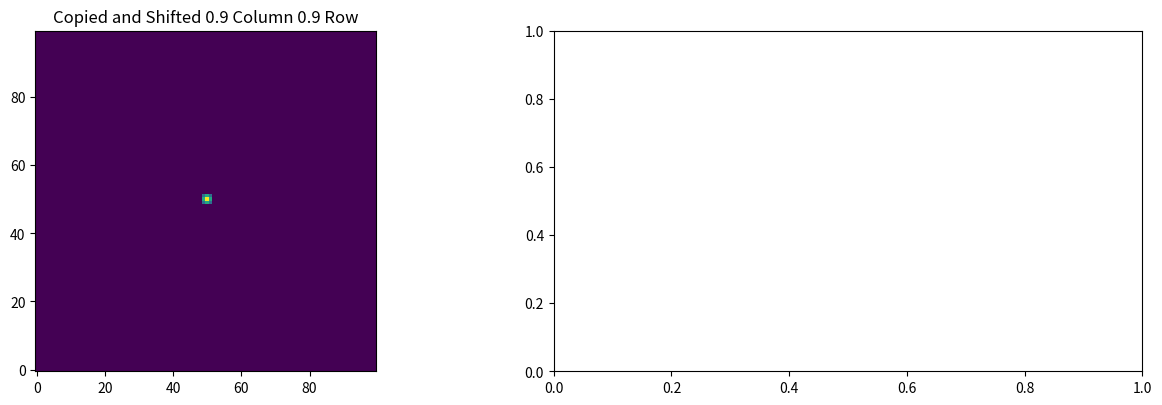

Recreate this plot in Python.
import math
import numpy as np 
import matplotlib.pyplot as plt
from matplotlib.animation import FuncAnimation
import time

class attractorNetwork:
    '''defines 1D attractor network with N neurons, angles associated with each neurons 
    along with inhitory and excitatory connections to update the weights'''
    def __init__(self, N, num_links, excite_radius, activity_mag,inhibit_scale):
        self.excite_radius=excite_radius
        self.N=N  
        self.num_links=num_links
        self.activity_mag=activity_mag
        self.inhibit_scale=inhibit_scale

    def inhibitions(self,id):
        ''' each nueuron inhibits all other nueurons but itself'''
        return np.delete(np.arange(self.N),self.excitations(id))

    def excitations(self,id):
        '''each neuron excites itself and num_links neurons left and right with wraparound connections'''
        excite=[]
        for i in range(-self.excite_radius,self.excite_radius+1):
            excite.append((id + i) % self.N)
        return np.array(excite)

    def activation(self,id):
        '''each neuron excites itself and num_links neurons left and right with wraparound connections'''
        excite=[]
        for i in range(-self.num_links,self.num_links+1):
            excite.append((int(id) + i) % self.N)
        return np.array(excite)

    def full_weights(self,radius):
        x=np.arange(-radius,radius+1)
        return 1/(np.std(x) * np.sqrt(2 * np.pi)) * np.exp( - (x - np.mean(x))**2 / (2 * np.std(x)**2))  

    def fractional_weights(self,non_zero_prev_weights,delta):
        frac=delta%1
        if frac == 0:
            return non_zero_prev_weights
        else: 
            inv_frac=1-frac
            frac_weights=np.zeros((len(non_zero_prev_weights)))
            frac_weights[0]=non_zero_prev_weights[0]*inv_frac
            for i in range(1,len(non_zero_prev_weights)):
                frac_weights[i]=non_zero_prev_weights[i-1]*frac + non_zero_prev_weights[i]*inv_frac
            return frac_weights

    def frac_weights_1D(self, prev_weights, delta):
        mysign=lambda x: 1 if x > 0 else -1
        frac=delta - int(delta)
        inv_frac=1-abs(frac)

        non_zero_idxs=np.nonzero(prev_weights)[0]
        shifted_weights=np.zeros(self.N)
        shifted_weights[(non_zero_idxs+mysign(frac))%self.N]=prev_weights[non_zero_idxs]
        return prev_weights*inv_frac + shifted_weights*abs(frac)

    def update_weights_dynamics(self,prev_weights, delta, moreResults=None, cross=None):
        
        indexes,non_zero_weights,full_shift,inhibit_val=np.arange(self.N),np.zeros(self.N),np.zeros(self.N),0
        non_zero_idxs=indexes[prev_weights>0] # indexes of non zero prev_weights
        '''copied and shifted activity'''
        full_shift_amount=lambda x: np.floor(x) if x > 0 else np.ceil(x)
        full_shift[(non_zero_idxs + int(full_shift_amount(delta)))%self.N]=prev_weights[non_zero_idxs]*self.activity_mag
        # print(int(np.floor(delta)))
        shift=self.frac_weights_1D(full_shift,delta)  #non zero weights shifted by delta
        copy_shift=shift+prev_weights
        shifted_indexes=np.nonzero(copy_shift)[0]
        '''excitation'''
        excitations_store=np.zeros((len(shifted_indexes),self.N))
        excitation_array,excite=np.zeros(self.N),np.zeros(self.N)
        for i in range(len(shifted_indexes)):
            excitation_array[self.excitations(shifted_indexes[i])]=self.full_weights(self.excite_radius)*prev_weights[shifted_indexes[i]]
            excitations_store[i,:]=excitation_array
            excite[self.excitations(shifted_indexes[i])]+=self.full_weights(self.excite_radius)*prev_weights[shifted_indexes[i]]
        '''inhibit'''
        # shift_excite=copy_shift
        non_zero_inhibit=np.nonzero(excite) 
        for idx in non_zero_inhibit[0]:
            inhibit_val+=excite[idx]*self.inhibit_scale
        '''update activity'''
        prev_weights+=(copy_shift+excite-inhibit_val)
        prev_weights=prev_weights/np.linalg.norm(prev_weights)

        if moreResults==True:
           return prev_weights/np.linalg.norm(prev_weights), non_zero_weights,[inhibit_val]*self.N, excitations_store
        else: 
            return prev_weights/np.linalg.norm(prev_weights)

        

class attractorNetworkSettling:
    '''defines 1D attractor network with N neurons, angles associated with each neurons 
    along with inhitory and excitatory connections to update the weights'''
    def __init__(self, N, num_links, excite_radius, activity_mag,inhibit_scale):
        self.excite_radius=excite_radius
        self.N=N  
        self.num_links=num_links
        self.activity_mag=activity_mag
        self.inhibit_scale=inhibit_scale
        
    def inhibitions(self,id):
        ''' each nueuron inhibits all other nueurons but itself'''
        return np.delete(np.arange(self.N),self.excitations(id))

    def excitations(self,id):
        '''each neuron excites itself and num_links neurons left and right with wraparound connections'''
        excite=[]
        for i in range(-self.excite_radius,self.excite_radius+1):
            excite.append((id + i) % self.N)
        return np.array(excite)

    def activation(self,id):
        '''each neuron excites itself and num_links neurons left and right with wraparound connections'''
        excite=[]
        for i in range(-self.num_links,self.num_links+1):
            excite.append((int(id) + i) % self.N)
        return np.array(excite)

    def full_weights(self,radius):
        x=np.arange(-radius,radius+1)
        return 1/(np.std(x) * np.sqrt(2 * np.pi)) * np.exp( - (x - np.mean(x))**2 / (2 * np.std(x)**2))  

    def fractional_weights(self,non_zero_prev_weights,activeNeuron):
        frac=activeNeuron%1
        if frac == 0:
            return non_zero_prev_weights
        else: 
            inv_frac=1-frac
            frac_weights=np.zeros((len(non_zero_prev_weights)))
            frac_weights[0]=non_zero_prev_weights[0]*inv_frac
            for i in range(1,len(non_zero_prev_weights)):
                frac_weights[i]=non_zero_prev_weights[i-1]*frac + non_zero_prev_weights[i]*inv_frac
            return frac_weights

    def update_weights_dynamics(self,prev_weights,activeNeuron,moreResults=None):

        delta=(int(activeNeuron)-np.argmax(prev_weights))%self.N

        indexes,non_zero_weights,non_zero_weights_shifted, inhbit_val=np.arange(self.N),np.zeros(self.N),np.zeros(self.N),0
        # shifted_indexes=self.neuron_update(prev_weights)

        '''copied and shifted activity'''
        non_zero_idxs=indexes[prev_weights>0] # indexes of non zero prev_weights

        if len(prev_weights[non_zero_idxs])==0:
            prev_weights[self.activation(activeNeuron)]=self.full_weights(self.num_links)
            non_zero_idxs=indexes[prev_weights>0] # indexes of non zero prev_weights
        
        non_zero_weights[non_zero_idxs]=prev_weights[non_zero_idxs] 
        
        non_zero_weights_shifted[(non_zero_idxs+delta)%self.N]=self.fractional_weights(prev_weights[non_zero_idxs],activeNeuron) #non zero weights shifted by delta
        
        '''inhibition'''
        for i in range(len(non_zero_weights_shifted)):
            inhbit_val+=non_zero_weights_shifted[i]*self.inhibit_scale
        
        '''excitation'''
        excitations_store=np.zeros((len(non_zero_idxs),self.N))
        excitation_array,excite=np.zeros(self.N),np.zeros(self.N)
        for i in range(len(non_zero_idxs)):
            excitation_array[self.excitations(non_zero_idxs[i])]=self.full_weights(self.excite_radius)*prev_weights[non_zero_idxs[i]]
            excitations_store[i,:]=excitation_array
            excite[self.excitations(non_zero_idxs[i])]+=self.full_weights(self.excite_radius)*prev_weights[non_zero_idxs[i]]

        prev_weights+=(non_zero_weights_shifted+excite-inhbit_val)
        if moreResults==True:
           return prev_weights/np.linalg.norm(prev_weights), non_zero_weights_shifted, excitations_store, inhbit_val
        else:  
           return prev_weights/np.linalg.norm(prev_weights)


class attractorNetworkScaling:
    '''defines 1D attractor network with N neurons, angles associated with each neurons 
    along with inhitory and excitatory connections to update the weights'''
    def __init__(self, N, num_links, excite_radius, activity_mag,inhibit_scale):
        self.excite_radius=excite_radius
        self.N=N  
        self.num_links=num_links
        self.activity_mag=activity_mag
        self.inhibit_scale=inhibit_scale
        
    def inhibitions(self,id):
        ''' each nueuron inhibits all other nueurons but itself'''
        return np.delete(np.arange(self.N),self.excitations(id))

    def excitations(self,id):
        '''each neuron excites itself and num_links neurons left and right with wraparound connections'''
        excite=[]
        for i in range(-self.excite_radius,self.excite_radius+1):
            excite.append((id + i) % self.N)
        return np.array(excite)

    def activation(self,id):
        '''each neuron excites itself and num_links neurons left and right with wraparound connections'''
        excite=[]
        for i in range(-self.num_links,self.num_links+1):
            excite.append((int(id) + i) % self.N)
        return np.array(excite)

    def full_weights(self,radius):
        x=np.arange(-radius,radius+1)
        return 1/(np.std(x) * np.sqrt(2 * np.pi)) * np.exp( - (x - np.mean(x))**2 / (2 * np.std(x)**2))  

    def fractional_weights(self,non_zero_prev_weights,activeNeuron):
        frac=activeNeuron%1
        if frac == 0:
            return non_zero_prev_weights
        else: 
            inv_frac=1-frac
            frac_weights=np.zeros((len(non_zero_prev_weights)))
            frac_weights[0]=non_zero_prev_weights[0]*inv_frac
            for i in range(1,len(non_zero_prev_weights)):
                frac_weights[i]=non_zero_prev_weights[i-1]*frac + non_zero_prev_weights[i]*inv_frac
            return frac_weights

    def update_weights_dynamics(self,prev_weights,delta,moreResults=None):
        indexes,non_zero_weights,non_zero_weights_shifted, inhbit_val=np.arange(self.N),np.zeros(self.N),np.zeros(self.N),0

        # '''initialise'''
        non_zero_idxs=indexes[prev_weights>0] # indexes of non zero prev_weights
        # if len(non_zero_idxs)==0:
        #     prev_weights[self.activation(0)]=self.full_weights(self.num_links)
        #     non_zero_idxs=indexes[prev_weights>0] # indexes of non zero prev_weights    
        '''copied and shifted activity'''
        non_zero_weights[non_zero_idxs]=prev_weights[non_zero_idxs] 
        non_zero_weights_shifted[(non_zero_idxs+round(delta))%self.N]=self.fractional_weights(prev_weights[non_zero_idxs],delta)*self.activity_mag #non zero weights shifted by delta
  
        '''inhibition''' #inhibit shifted neuron 
        for i in range(len(non_zero_weights_shifted)):
            inhbit_val+=non_zero_weights_shifted[i]*self.inhibit_scale
        
        '''excitation''' # excite all active neurons 
        excitations_store=np.zeros((len(non_zero_idxs),self.N))
        excitation_array,excite=np.zeros(self.N),np.zeros(self.N)
        for i in range(len(non_zero_idxs)):
            excitation_array[self.excitations(non_zero_idxs[i])]=self.full_weights(self.excite_radius)*prev_weights[non_zero_idxs[i]]
            excitations_store[i,:]=excitation_array
            excite[self.excitations(non_zero_idxs[i])]+=self.full_weights(self.excite_radius)*prev_weights[non_zero_idxs[i]]

        
        # if abs(delta)<=self.excite_radius:
        prev_weights+=(non_zero_weights_shifted+excite-inhbit_val)
        return prev_weights/np.linalg.norm(prev_weights)
 
 
class attractorNetwork2D:
    '''defines 1D attractor network with N neurons, angles associated with each neurons 
    along with inhitory and excitatory connections to update the weights'''
    def __init__(self, N1, N2, num_links, excite_radius, activity_mag,inhibit_scale):
        self.excite_radius=excite_radius
        self.num_links=num_links
        self.N1=N1
        self.N2=N2  
        self.activity_mag=activity_mag
        self.inhibit_scale=inhibit_scale

    def full_weights(self,radius, mx=0, my=0):
        len=(radius*2)+1
        x, y = np.meshgrid(np.linspace(-1,1,len), np.linspace(-1,1,len))
        sigma = 1.0
        return np.exp(-( ((x-mx)**2 + (y-my)**2) / ( 2.0 * sigma**2 ) ) )
    

    def inhibitions(self,weights):
        ''' constant inhibition scaled by amount of active neurons'''
        return np.sum(weights[weights>0]*self.inhibit_scale)

    def excitations(self,idx,idy,scale=1):
        '''A scaled 2D gaussian with excite radius is created at given neruon position with wraparound '''
        
        excite_rowvals=[] #wrap around row values 
        excite_colvals=[] #wrap around column values 
        for i in range(-self.excite_radius,self.excite_radius+1):
            excite_rowvals.append((idx + i) % self.N1)
            excite_colvals.append((idy + i) % self.N2)
         

        gauss=self.full_weights(self.excite_radius)# 2D gaussian scaled 
        excite=np.zeros((self.N1,self.N2)) # empty excite array 
        for i,r in enumerate(excite_rowvals):
            for j,c in enumerate(excite_colvals):
                excite[r,c]=gauss[i,j]
        return excite*scale 

    def neuron_activation(self,idx,idy):
        '''A scaled 2D gaussian with excite radius is created at given neruon position with wraparound '''
        excite_rowvals=[] #wrap around row values 
        excite_colvals=[] #wrap around column values shifted_col_ids
        for i in range(-self.num_links,self.num_links+1):
            excite_rowvals.append((idx + i) % self.N1)
            excite_colvals.append((idy + i) % self.N2)
         

        gauss=self.full_weights(self.num_links)# 2D gaussian scaled 
        excite=np.zeros((self.N1,self.N2)) # empty excite array 
        for i,r in enumerate(excite_rowvals):
            for j,c in enumerate(excite_colvals):
                excite[r,c]=gauss[i,j]
        return excite

    def fractional_weights(self,full_shift,delta_row,delta_col):
        mysign=lambda x: 1 if x > 0 else -1
        frac_row, frac_col=delta_row - int(delta_row),delta_col - int(delta_col)
        inv_frac_row, inv_frac_col=[1-(delta_row%1),1-(delta_col%1)]

        non_zero_weights=np.nonzero(full_shift)
        shifted_row, shifted_col=np.zeros((self.N1,self.N2)), np.zeros((self.N1,self.N2))
        shifted_col[non_zero_weights[0],(non_zero_weights[1]+mysign(frac_col))%self.N2]=full_shift[non_zero_weights]
        shifted_row[(non_zero_weights[0]+mysign(frac_row))%self.N1, non_zero_weights[1]]=full_shift[non_zero_weights]
        
        if frac_row != 0 and frac_col !=0:
            shifted_rowThencol, shifted_colThenrow=np.zeros((self.N1,self.N2)), np.zeros((self.N1,self.N2))
            non_zero_col, non_zero_row=np.nonzero(shifted_col), np.nonzero(shifted_row)
            shifted_colThenrow[(non_zero_col[0]+ mysign(frac_row))%self.N1, non_zero_col[1]]=shifted_col[non_zero_col]
            shifted_rowThencol[non_zero_row[0], (non_zero_row[1]+ mysign(frac_col))%self.N2]=shifted_row[non_zero_row]

            col=full_shift*inv_frac_col + shifted_col*abs(frac_col)
            colRow=col*inv_frac_row + shifted_colThenrow*abs(frac_row)

            row=full_shift*inv_frac_row + shifted_row*abs(frac_row)
            rowCol=row*inv_frac_col + shifted_rowThencol*abs(frac_col)

            return (rowCol + colRow)/2
        
        elif frac_row == 0 and frac_col !=0:
            return shifted_col
        
        elif frac_row != 0 and frac_col ==0:
            return shifted_row
        
        else:
            return full_shift
    
    def fractional_shift(self, prev_weights,delta_row,delta_col):
        M_row, M_col = np.zeros((self.N1, self.N2)), np.zeros((self.N1, self.N2))
        
        mysign=lambda x: 1 if x > 0 else -1
        whole_shift_row, whole_shift_col = np.floor(delta_row), np.floor(delta_col)
        frac_row, frac_col=delta_row%1,delta_col%1
        inv_frac_row, inv_frac_col=[1-(delta_row%1),1-(delta_col%1)]
        for i in range(self.N1):
            for j in range(self.N2):
                # M_row[int((i+whole_shift_row)%self.N1),j]=inv_frac_row*prev_weights[int((i+whole_shift_row)%self.N1),j] + frac_row*prev_weights[int((i+whole_shift_row+mysign(frac_row))%self.N1), j]
                # M_col[i,int((j+whole_shift_col)%self.N2)]=inv_frac_col*prev_weights[i,int((j+whole_shift_col)%self.N2)] + frac_col*prev_weights[i,int((j+whole_shift_col+mysign(frac_col))%self.N2)]
          
                M_row[i,j]=(1-inv_frac_row)*prev_weights[i,j] + frac_row*prev_weights[int((i-mysign(delta_row))%self.N1), j]
                M_col[i,j]=(1-inv_frac_col)*prev_weights[i,j] + frac_col*prev_weights[i,int((j-mysign(delta_col))%self.N2)]

        return M_row +M_col

        
    def update_weights_dynamics(self,prev_weights, direction, speed, moreResults=None):
        non_zero_rows, non_zero_cols=np.nonzero(prev_weights) # indexes of non zero prev_weights
        delta_row=np.round(speed*np.sin(np.deg2rad(direction)),6)
        delta_col=np.round(speed*np.cos(np.deg2rad(direction)),6)
        print(delta_col, delta_row)
        '''copied and shifted activity'''
        full_shift=np.zeros((self.N1,self.N2))
        shifted_row_ids, shifted_col_ids=(non_zero_rows + int(np.floor(delta_row)))%self.N1, (non_zero_cols+ int(np.floor(delta_col)))%self.N2
        full_shift[shifted_row_ids, shifted_col_ids]=prev_weights[non_zero_rows, non_zero_cols]
        copy_shift=self.fractional_shift(full_shift,delta_row,delta_col)*self.activity_mag

        '''excitation'''
        copyPaste=copy_shift
        non_zero_copyPaste=np.nonzero(copyPaste)  
        # print(len(non_zero_copyPaste[0]))
        excited=np.zeros((self.N1,self.N2))
        # t=time.time()
        for row, col in zip(non_zero_copyPaste[0], non_zero_copyPaste[1]):
            excited+=self.excitations(row,col,copyPaste[row,col])
        # print(time.time()-t)
        
        # excited=np.sum(excited_array, axis=0)
        # print(np.shape(excited_array), np.shape(excited))
        '''inhibitions'''
        inhibit_val=0
        shift_excite=copy_shift+prev_weights+excited
        non_zero_inhibit=np.nonzero(shift_excite) 
        for row, col in zip(non_zero_inhibit[0], non_zero_inhibit[1]):
            inhibit_val+=shift_excite[row,col]*self.inhibit_scale
        inhibit_array=np.tile(inhibit_val,(self.N1,self.N2))

        '''update activity'''
        # new_weights=np.zeros((self.N1,self.N2))
        prev_weights+=copy_shift+excited-inhibit_val
        prev_weights[prev_weights<0]=0

        if moreResults==True:
            return prev_weights/np.linalg.norm(prev_weights),copy_shift,excited,inhibit_array
        else:
            return prev_weights/np.linalg.norm(prev_weights) if np.sum(prev_weights) > 0 else [np.nan]
        
    def shiftedCell(self, placeWeights, direction, speed):
        pass

'''Tester Functions'''
def visulaiseFractionalWeights():
    fig = plt.figure(figsize=(5, 6))
    nrows=5
    ax0 = fig.add_subplot(nrows, 1, 1)
    ax1 = fig.add_subplot(nrows, 1, 2)
    ax2 = fig.add_subplot(nrows, 1, 3)
    ax3 = fig.add_subplot(nrows, 1, 4)
    ax4 = fig.add_subplot(nrows, 1, 5)
    fig.tight_layout()

    weights=np.array([0,0,0,0,0,2,3,4,5,4,3,2,0,0,0,0])
    N1,num_links,excite_radius,activity_mag,inhibit_scale= len(weights),6, 4, 1, 0.01
    net=attractorNetwork( N1,num_links,excite_radius,activity_mag,inhibit_scale)


    idx=np.nonzero(weights)[0]
    shifted_right,shifted_left=np.zeros(len(weights)),np.zeros(len(weights))
    shifted_right[idx+1]=weights[idx]
    shifted_left[idx-1]=weights[idx]
    frac=weights*0.25 + shifted_right*0.75
    frac2=weights*0.01 + shifted_right*0.99


    ax0.bar(np.arange(len(weights)),weights,color='r')
    ax0.set_ylim([0,10])
    ax0.set_title('Orginal')

    ax1.bar(np.arange(len(weights)),net.frac_weights_1D(weights,0.012),color='m')
    ax1.set_title('0.25 unit copy paste')
    ax1.set_ylim([0,10])

    ax2.bar(np.arange(len(weights)),net.frac_weights_1D(weights,0.5),color='m')
    ax2.set_title('0.5 unit copy paste')
    ax2.set_ylim([0,10])

    
    ax3.bar(np.arange(len(weights)),net.frac_weights_1D(weights,0.75), color='m')
    ax3.set_title('0.75 unit copy paste')
    ax3.set_ylim([0,10])

    ax4.bar(np.arange(len(weights)), shifted_right, color='b')
    ax4.set_title('1 unit Right')
    ax4.set_ylim([0,10])
    plt.show()

def visulaiseDeconstructed2DAttractor():
    fig = plt.figure(figsize=(13, 4))
    ax0 = fig.add_subplot(1, 4, 1)
    ax1 = fig.add_subplot(1, 4, 2)
    ax2 = fig.add_subplot(1, 4, 3)
    ax3 = fig.add_subplot(1, 4, 4)
    fig.tight_layout()

    N1,N2,excite_radius,activity_mag,inhibit_scale=  10, 10, 1, 1, 0.01
    delta_row, delta_col = 0.167, 0.33
    net=attractorNetwork2D( N1,N2,excite_radius,activity_mag,inhibit_scale)
    old_weights=net.excitations(0,9)

    ax0.imshow(old_weights)
    ax0.set_title('Previous Activity')

    old_weights, copy, excite,inhibit_array = net.update_weights_dynamics(old_weights,delta_row,delta_col,moreResults=True)
    ax1.imshow(copy)
    non_zero_copy=np.nonzero(copy)
    print(copy[non_zero_copy[0],non_zero_copy[1]])
    ax1.set_title('Copied and Shifted Activity')

    ax2.imshow(excite)
    ax2.set_title('Exctied Activity')

    ax3.imshow(old_weights)
    ax3.set_title('Inhibited Activity')
    plt.show()

def visulaise2DFractions(prev_weights, another_prev_weights):
    fig = plt.figure(figsize=(13, 4))
    ax0 = fig.add_subplot(1, 2, 1)
    ax3 = fig.add_subplot(1, 2, 2)
    fig.tight_layout()

    N1,N2,num_links,excite_radius,activity_mag,inhibit_scale=  100, 100, 1, 1, 1, 0.0005
    net=attractorNetwork2D( N1,N2,num_links,excite_radius,activity_mag,inhibit_scale)


    ax0.imshow(prev_weights)
    ax0.set_title('Previous Activity')
    ax0.invert_yaxis()

   
    another_prev_weights=net.update_weights_dynamics(another_prev_weights,0,0)
    ax0.imshow(another_prev_weights)
    ax0.set_title('Copied and Shifted 0.9 Column 0.9 Row')
    ax0.invert_yaxis()

    def animate(i):
        global prev_weights
        prev_weights=net.fractional_shift(prev_weights,0.7,0.7)
        ax3.imshow(prev_weights)
        ax3.set_title('Copied and Shifted 0.1 Column 0.1 Row')
        ax3.invert_yaxis()

    ani = FuncAnimation(fig, animate, interval=1,frames=100,repeat=False)
    plt.show()


# visulaiseFractionalWeights()
# visulaiseDeconstructed2DAttractor()

N1,N2,num_links,excite_radius,activity_mag,inhibit_scale=  100, 100, 1, 1, 1, 0.0005
net=attractorNetwork2D( N1,N2,num_links,excite_radius,activity_mag,inhibit_scale)
prev_weights=net.neuron_activation(50,50)
another_prev_weights=net.neuron_activation(50,50)
visulaise2DFractions(prev_weights, another_prev_weights)

def activityDecoding(prev_weights,radius,N):
    '''Isolating activity at a radius around the peak to decode position'''
    # if np.argmax(prev_weights)==0:
    #     return 0
    # else:
    neurons=np.arange(N)
    peak=np.argmax(prev_weights) 
    local_activity=np.zeros(N)
    local_activity_idx=[]
    for i in range(-radius,radius+1):
        local_activity_idx.append((peak + i) % N)
    local_activity[local_activity_idx]=prev_weights[local_activity_idx]

    x,y=local_activity*np.cos(np.deg2rad(neurons*360/N)), local_activity*np.sin(np.deg2rad(neurons*360/N))
    vect_sum=np.rad2deg(math.atan2(sum(y),sum(x))) % 360
    weighted_sum = N*(vect_sum/360)

    if weighted_sum>(N-1):
        weighted_sum=0

    return weighted_sum


def activityDecodingAngle(prev_weights,radius,N):
    '''Isolating activity at a radius around the peak to decode direction'''
    neurons = np.arange(N)
    peak=np.argmax(prev_weights) 
    local_activity=np.zeros(N)
    local_activity_idx=[]
    for i in range(-radius,radius+1):
        local_activity_idx.append((peak + i) % N)
    local_activity[local_activity_idx]=prev_weights[local_activity_idx]

    x,y=local_activity*np.cos(np.deg2rad(neurons*360/N)), local_activity*np.sin(np.deg2rad(neurons*360/N))
    vect_sum=np.rad2deg(math.atan2(sum(y),sum(x))) % 360
    return vect_sum


def multiResolution(val):
    '''Representing up to 2 whole numbers and 3 decimal places: assumes input is a float with a decimal point eg. 0 = 0.0'''
    rounded_val=round(val,3)
    values=str(rounded_val).split('.')
    whole, dec= np.zeros(2), np.zeros(3)
    whole_len, dec_len=len(values[0]), len(values[1])

    #grouping the whole number strings into two
    whole[1]=int(values[0][-1])
    if whole_len==1:
        whole[0]=0
    elif whole_len>2:
        whole[0]=int(values[0][0:-1])
    else:
        whole[0]=int(values[0][0])

    #storing decimal strings based on the length 
    for i in range(dec_len):
        dec[i]=int(values[1][i])

    placeValue=np.concatenate((whole, dec))
    scale = [10,1,0.1,0.01,0.001]
    return placeValue, scale


def imageHistogram(prev_weights,N,val):
      prev_weights[prev_weights<0]=0
      prev_weights/np.linalg.norm(prev_weights)
      height=50
     
      hist1=np.zeros((height,N*2))
      for n in range(N*2):
         if n%2==0:
            coloured=int(np.round(prev_weights[n//2],2)*100)
            if coloured != 0:
               hist1[:coloured, n]=[val]*coloured
      return hist1